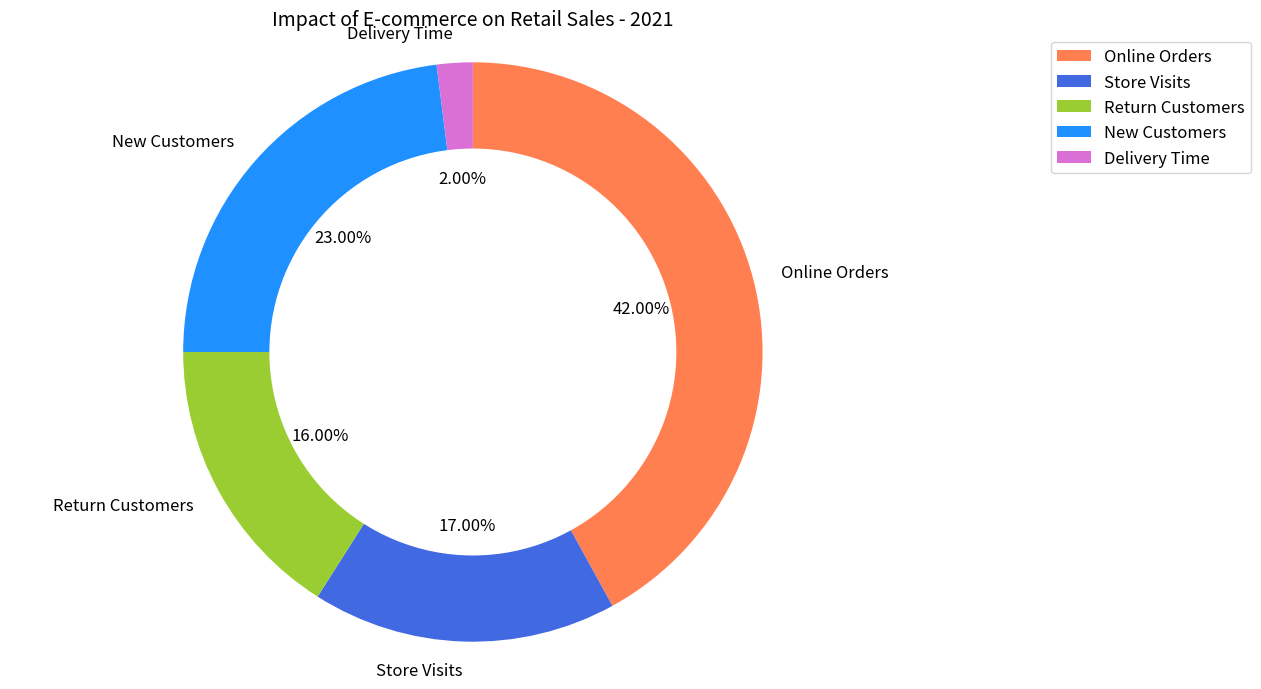

This figure's Python source: (Note: this script raises an exception after producing the figure.)

import matplotlib.pyplot as plt
import matplotlib.patches as mpatches
import numpy as np

fig = plt.figure(figsize=(13,7))
data_labels = ['Online Orders', 'Store Visits', 'Return Customers', 'New Customers', 'Delivery Time']
data = [42, 17, 16, 23, 2]
line_labels = ['Category', 'ratio']
ax = fig.add_subplot(111)
ax.pie(data, labels=data_labels, autopct='%.2f%%', textprops={'fontsize': 12}, startangle=90, counterclock=False, colors=['coral', 'royalblue', 'yellowgreen', 'dodgerblue', 'orchid'])
ax.axis('equal')
circle = plt.Circle((0, 0), 0.7, color='white')
ax.add_artist(circle)
ax.set_title('Impact of E-commerce on Retail Sales - 2021', fontsize=14)
ax.legend(data_labels, loc='upper right', bbox_to_anchor=(1.35,1.0), fontsize=12)
ax.grid(True)
plt.tight_layout()
plt.savefig('/cpfs01/user/yanxiangchao/code0/gpt_chart/structchart_simulation/simulated_data_corner_cases/rings/png/20231227-112353_3.png')
plt.clf()
